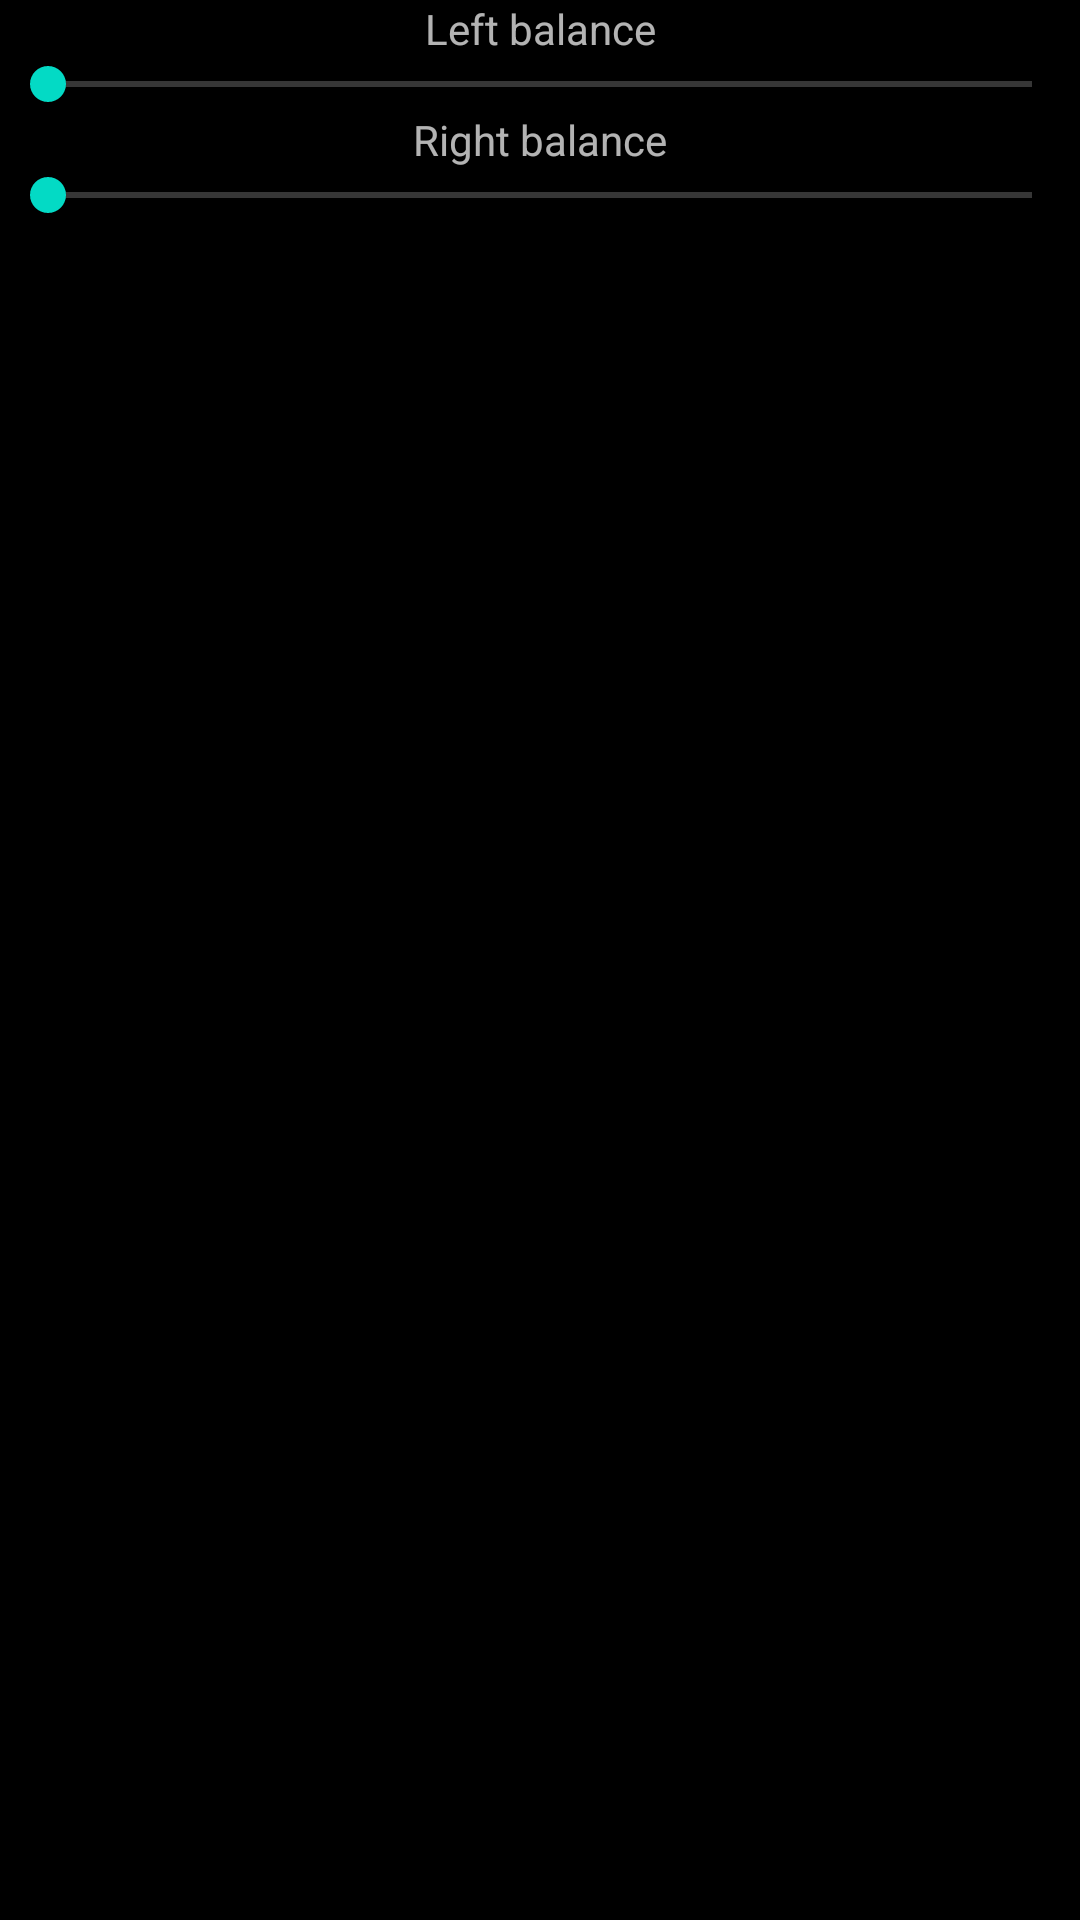

Reconstruct the res/layout file that produces this screen, plus the resources it refers to.
<!-- AndroidManifest.xml: application theme AppTheme -->
<!-- res/layout/activity_main.xml -->
<?xml version="1.0" encoding="utf-8"?>
<android.support.constraint.ConstraintLayout
        xmlns:android="http://schemas.android.com/apk/res/android"
        xmlns:tools="http://schemas.android.com/tools"
        xmlns:app="http://schemas.android.com/apk/res-auto"
        android:background="@color/black"
        android:layout_width="match_parent"
        android:layout_height="match_parent"
        tools:context=".MainActivity">
    <SeekBar
            android:id="@+id/sbLeft"

            android:layout_width="match_parent"
            android:layout_height="wrap_content" tools:layout_editor_absoluteY="201dp"
            tools:layout_editor_absoluteX="184dp"
            app:layout_constraintTop_toBottomOf="@id/tvLeft"
            app:layout_constraintVertical_bias="0.2"
            app:layout_constraintLeft_toLeftOf="parent"
            app:layout_constraintRight_toRightOf="parent"/>
    <SeekBar
            android:id="@+id/sbRight"

            android:layout_width="match_parent"
            android:layout_height="wrap_content" tools:layout_editor_absoluteY="287dp"
            tools:layout_editor_absoluteX="16dp"
            app:layout_constraintTop_toBottomOf="@id/tvRight"
            app:layout_constraintVertical_bias="0.2"
            app:layout_constraintLeft_toLeftOf="parent"
            app:layout_constraintRight_toRightOf="parent"/>
    <TextView
            android:id="@+id/tvLeft"

            android:text="@string/tvLeft"
            android:layout_width="wrap_content"
            android:layout_height="wrap_content" tools:layout_editor_absoluteY="169dp"
            tools:layout_editor_absoluteX="175dp"
            app:layout_constraintBottom_toTopOf="@id/sbLeft"
            app:layout_constraintVertical_bias="0.2"
            app:layout_constraintLeft_toLeftOf="parent"
            app:layout_constraintRight_toRightOf="parent"/>

    <TextView
            android:id="@+id/tvRight"

            android:text="@string/tvRight"
            android:layout_width="wrap_content"
            android:layout_height="wrap_content" tools:layout_editor_absoluteY="257dp"
            tools:layout_editor_absoluteX="175dp"
            app:layout_constraintTop_toBottomOf="@id/sbLeft"
            app:layout_constraintBottom_toTopOf="@id/sbRight"
            app:layout_constraintVertical_bias="0.2"
            app:layout_constraintLeft_toLeftOf="parent"
            app:layout_constraintRight_toRightOf="parent" />
</android.support.constraint.ConstraintLayout>
<!-- resources referenced by this layout -->
<resources>
  <string name="tvLeft">Left balance</string>
  <string name="tvRight">Right balance</string>
  <style name="AppTheme" parent="Theme.AppCompat.NoActionBar">
          <item name="android:windowNoTitle">true</item>
          <item name="android:windowActionBar">false</item>
          <item name="android:windowFullscreen">true</item>
          <item name="android:windowContentOverlay">@null</item>
          <item name="android:windowTranslucentStatus">true</item>
          
          <item name="colorPrimary">@color/colorPrimary</item>
          <item name="colorPrimaryDark">@color/colorPrimaryDark</item>
          <item name="colorAccent">@color/colorAccent</item>
      </style>
  <!-- not gathered from this repository: default colours our renderer supplied (Android Studio template values) -->
  <color name="black">#FF000000</color>
  <color name="colorPrimary">#FF6200EE</color>
  <color name="colorPrimaryDark">#FF3700B3</color>
  <color name="colorAccent">#FF03DAC5</color>
</resources>
